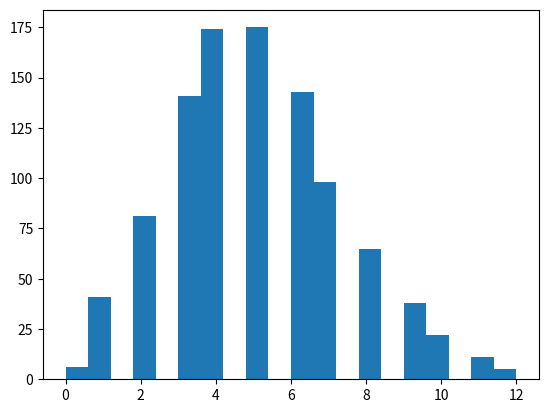

Write Python code to recreate this figure.
import matplotlib.pyplot as plt
import numpy as np
import scipy.stats

if __name__ == '__main__':
    a = np.random.poisson(5, 1000)
    plt.hist(a, 20)
    plt.show()